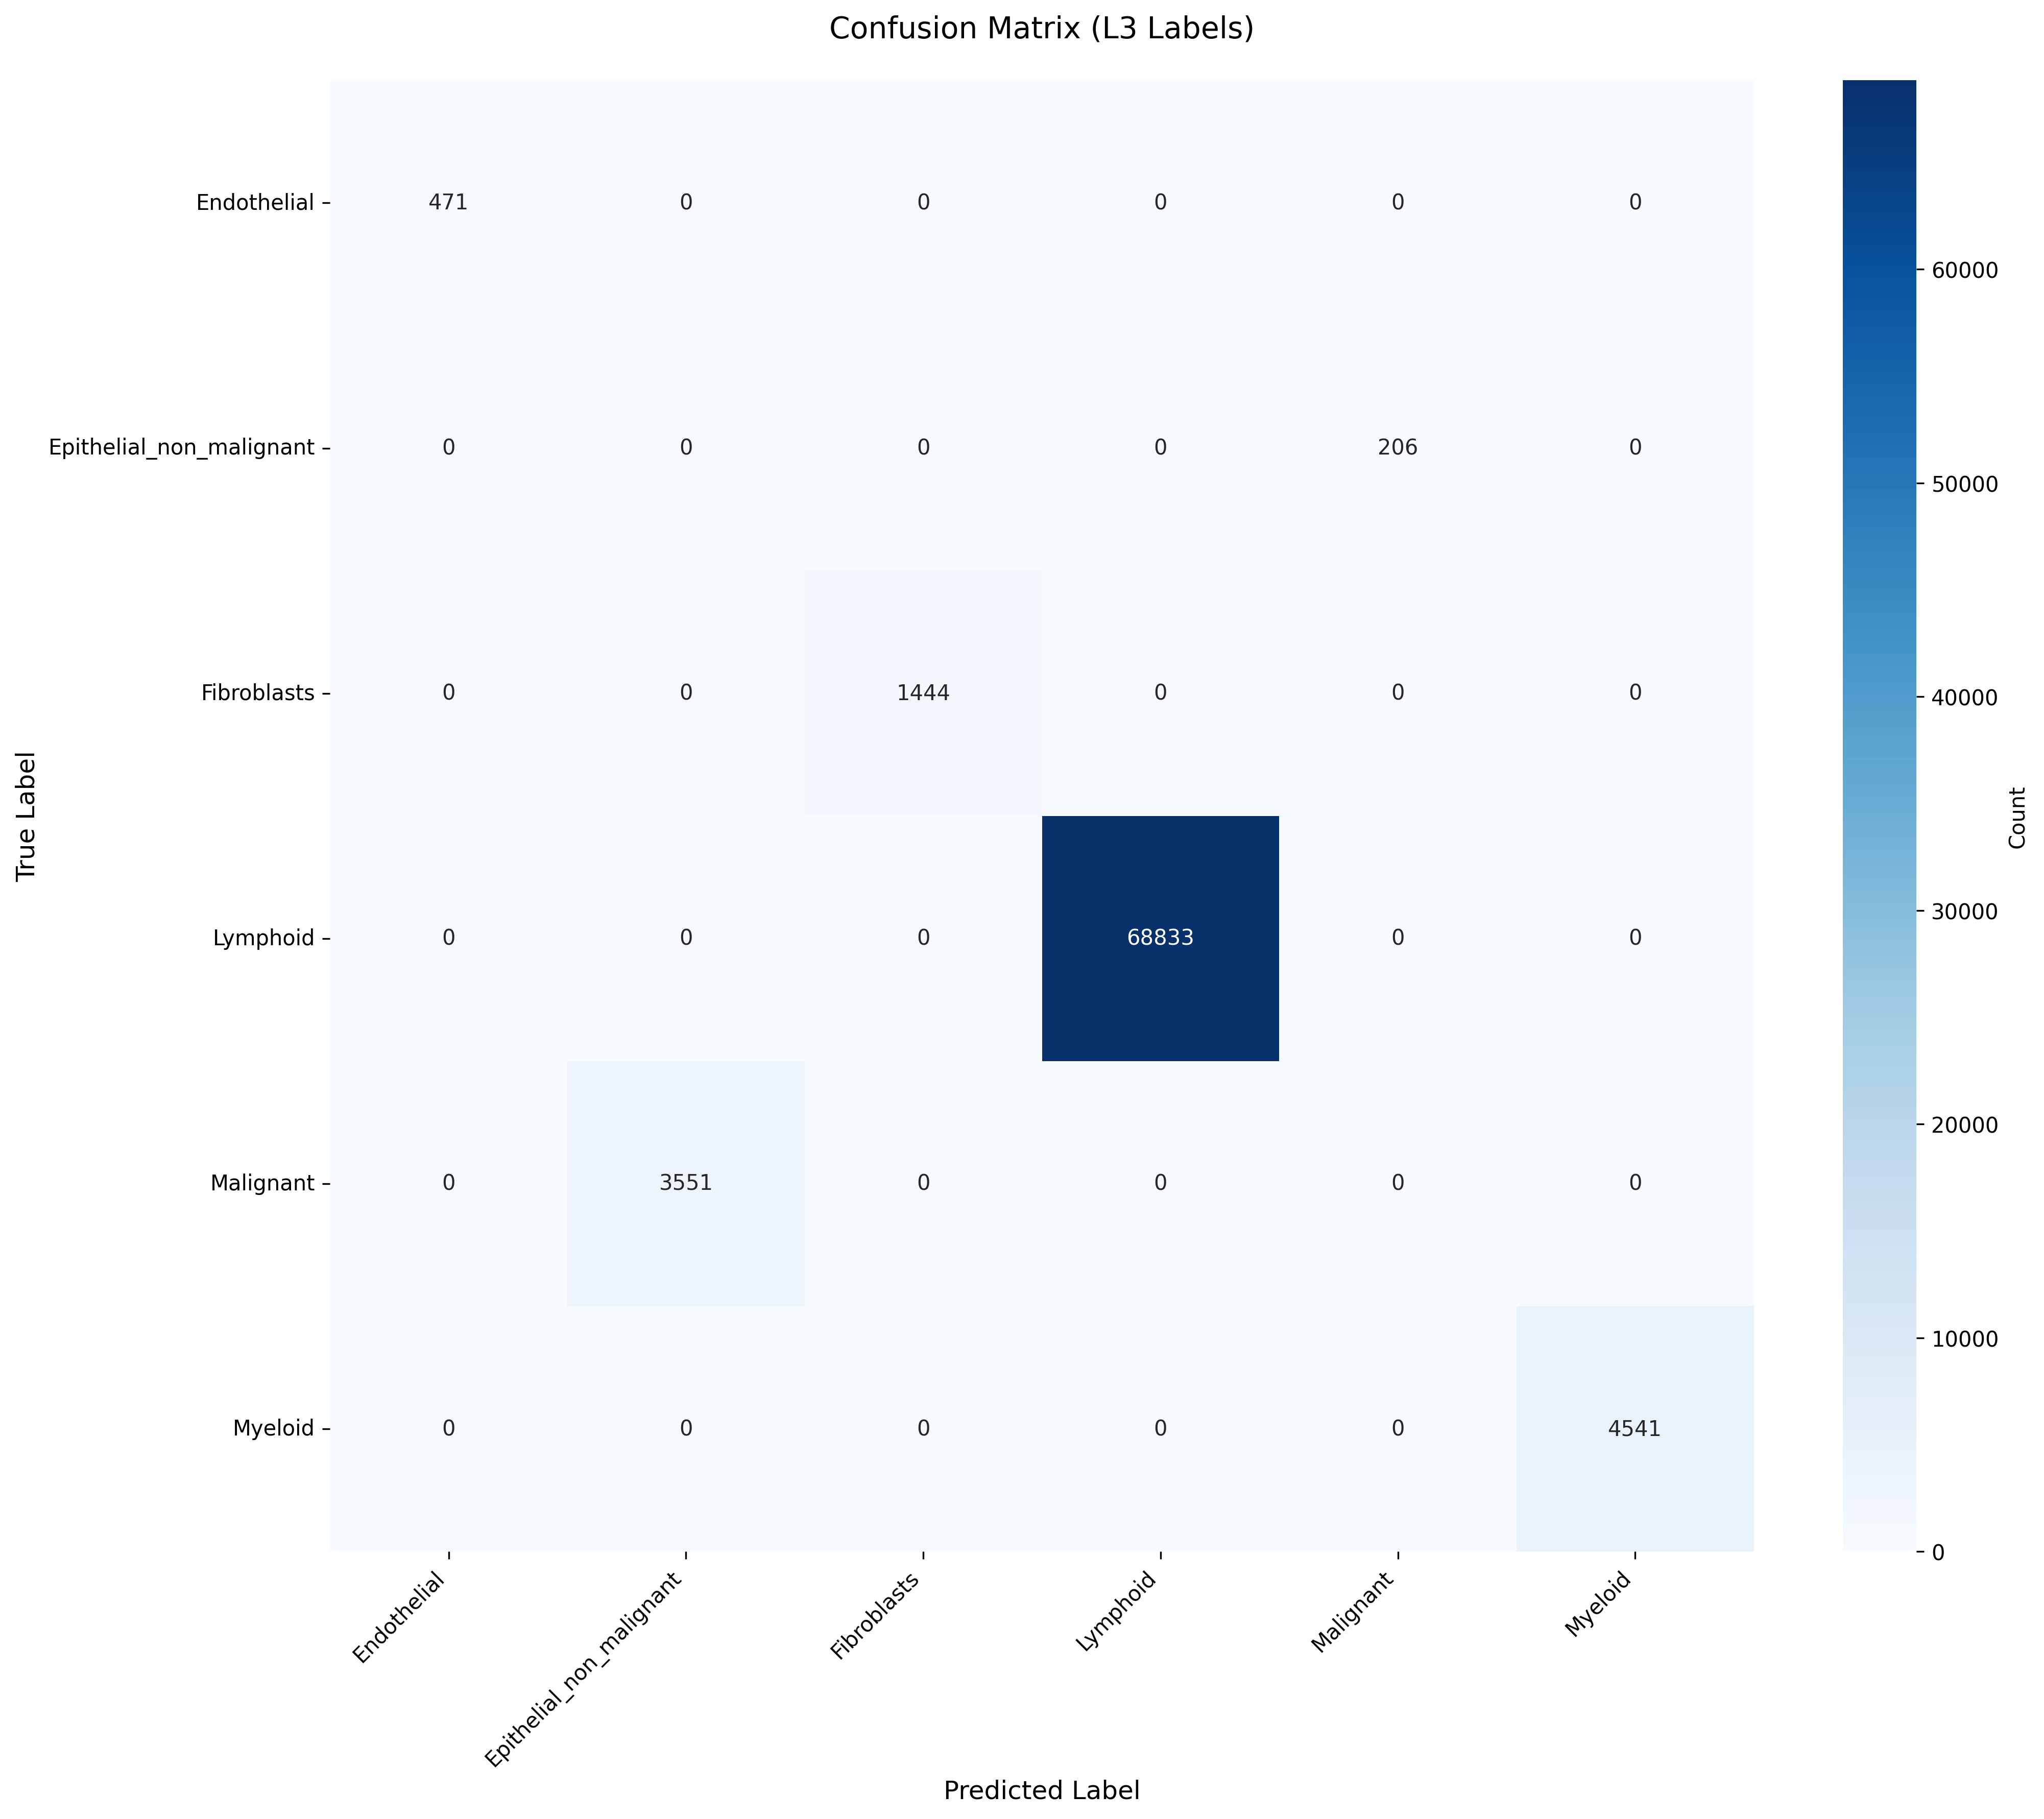

Data behind this chart, as committed beside it:
True_Label, Endothelial, Epithelial_non_malignant, Fibroblasts, Lymphoid, Malignant, Myeloid
Endothelial, 471, 0, 0, 0, 0, 0
Epithelial_non_malignant, 0, 0, 0, 0, 206, 0
Fibroblasts, 0, 0, 1444, 0, 0, 0
Lymphoid, 0, 0, 0, 68833, 0, 0
Malignant, 0, 3551, 0, 0, 0, 0
Myeloid, 0, 0, 0, 0, 0, 4541
